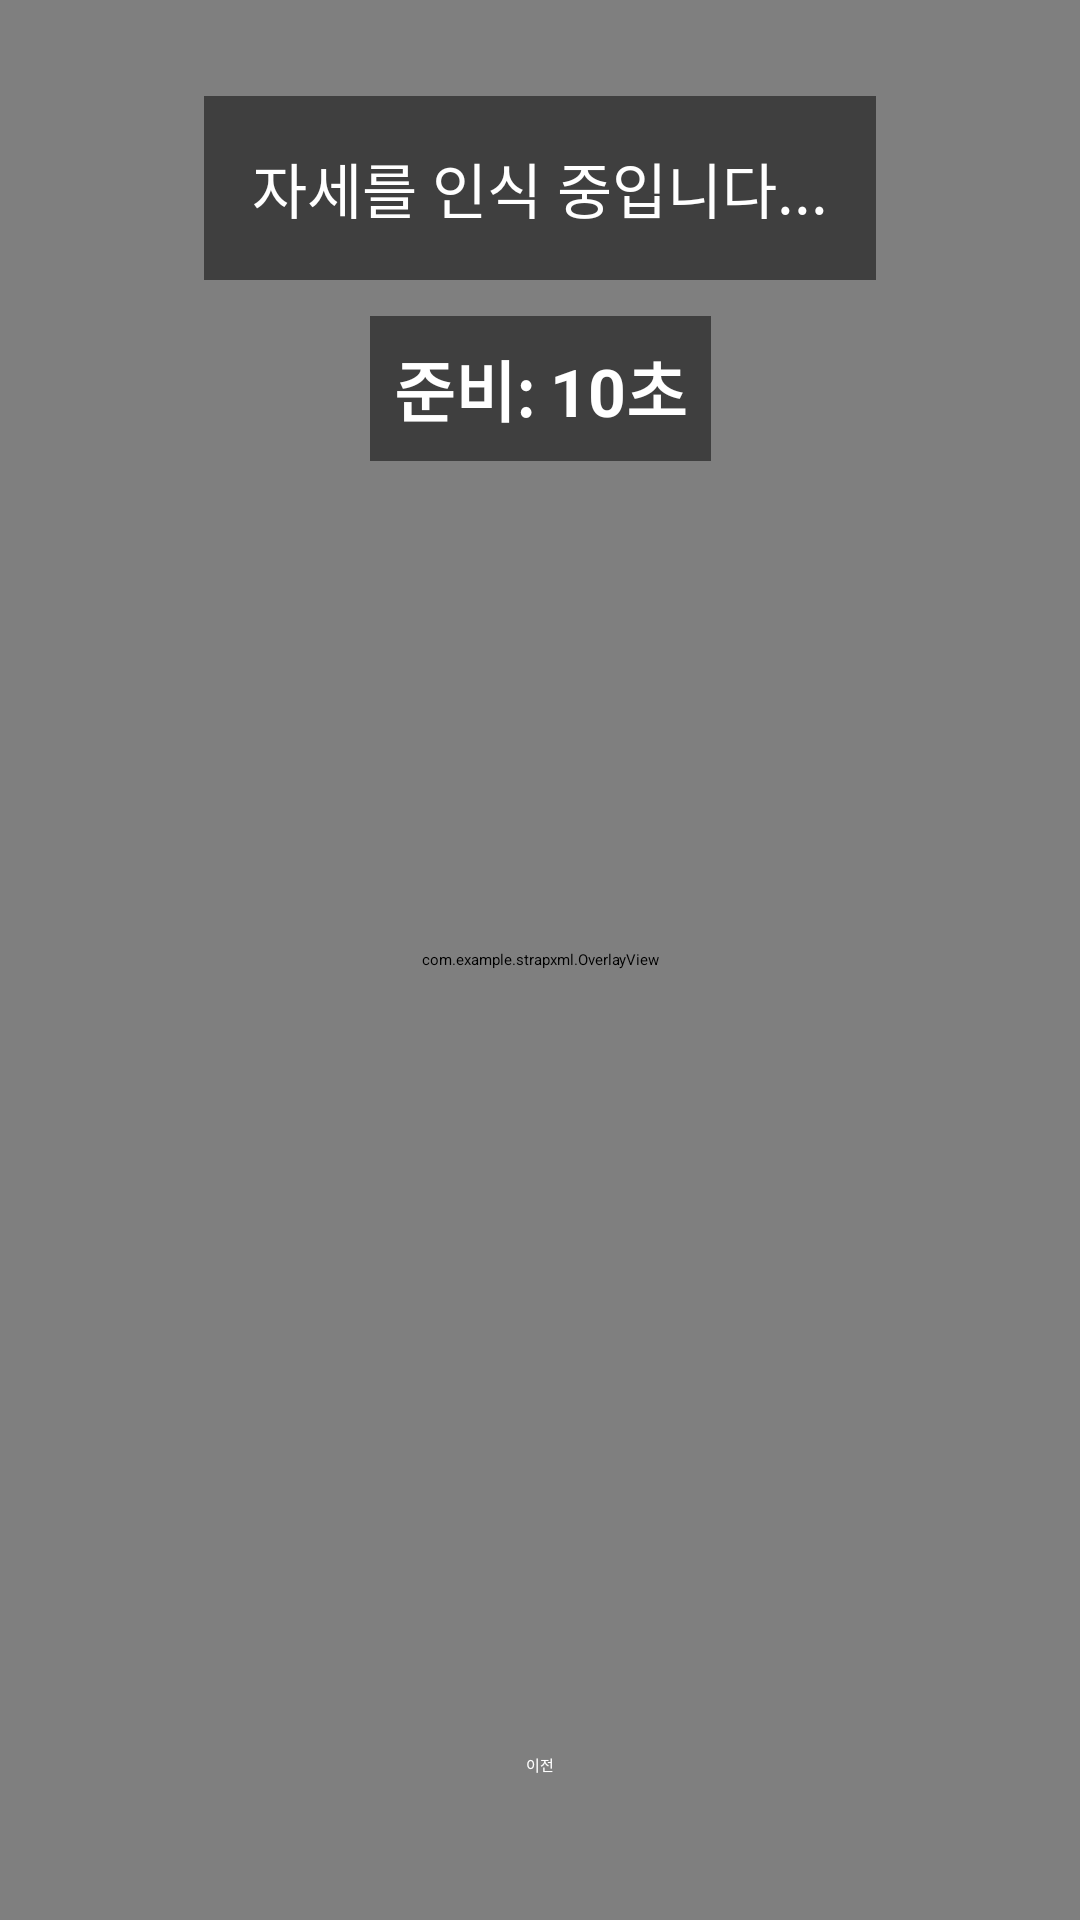

Layout XML and referenced resources for this Android screen:
<!-- AndroidManifest.xml: application theme Theme.MyApplication -->
<!-- res/layout/fragment_pose_analysis.xml -->
<?xml version="1.0" encoding="utf-8"?>
<androidx.constraintlayout.widget.ConstraintLayout
    xmlns:android="http://schemas.android.com/apk/res/android"
    xmlns:app="http://schemas.android.com/apk/res-auto"
    xmlns:tools="http://schemas.android.com/tools"
    android:layout_width="match_parent"
    android:layout_height="match_parent"
    tools:context=".PoseAnalysisFragment">

    <androidx.camera.view.PreviewView
        android:id="@+id/viewFinder"
        android:layout_width="match_parent"
        android:layout_height="match_parent"
        app:layout_constraintBottom_toBottomOf="parent"
        app:layout_constraintEnd_toEndOf="parent"
        app:layout_constraintStart_toStartOf="parent"
        app:layout_constraintTop_toTopOf="parent" />

    <com.example.strapxml.TargetPoseOverlayView
        android:id="@+id/targetOverlayView"
        android:layout_width="match_parent"
        android:layout_height="match_parent"
        android:background="@android:color/transparent"
        app:layout_constraintBottom_toBottomOf="parent"
        app:layout_constraintEnd_toEndOf="parent"
        app:layout_constraintStart_toStartOf="parent"
        app:layout_constraintTop_toTopOf="parent" />

    <com.example.strapxml.OverlayView
        android:id="@+id/overlayView"
        android:layout_width="match_parent"
        android:layout_height="match_parent"
        android:background="@android:color/transparent"
        app:layout_constraintBottom_toBottomOf="parent"
        app:layout_constraintEnd_toEndOf="parent"
        app:layout_constraintStart_toStartOf="parent"
        app:layout_constraintTop_toTopOf="parent" />

    <TextView
        android:id="@+id/tvFeedback"
        android:layout_width="wrap_content"
        android:layout_height="wrap_content"
        android:layout_marginTop="32dp"
        android:background="#80000000"
        android:padding="16dp"
        android:text="자세를 인식 중입니다..."
        android:textColor="@android:color/white"
        android:textSize="20sp"
        android:gravity="center"
        app:layout_constraintTop_toTopOf="parent"
        app:layout_constraintEnd_toEndOf="parent"
        app:layout_constraintStart_toStartOf="parent" />

    <TextView
        android:id="@+id/tvTimer"
        android:layout_width="wrap_content"
        android:layout_height="wrap_content"
        android:layout_marginTop="12dp"
        android:text="준비: 10초"
        android:textColor="@android:color/white"
        android:textSize="22sp"
        android:textStyle="bold"
        android:background="#80000000"
        android:padding="8dp"
        app:layout_constraintTop_toBottomOf="@+id/tvFeedback"
        app:layout_constraintEnd_toEndOf="parent"
        app:layout_constraintStart_toStartOf="parent" />

    <Button
        android:id="@+id/btnBack"
        android:layout_width="wrap_content"
        android:layout_height="wrap_content"
        android:layout_marginBottom="32dp"
        android:text="이전"
        android:textColor="@android:color/white"
        android:padding="16dp"
        app:backgroundTint="#80000000"
        app:strokeWidth="2dp"
        app:strokeColor="@android:color/white"
        app:layout_constraintBottom_toBottomOf="parent"
        app:layout_constraintEnd_toEndOf="parent"
        app:layout_constraintStart_toStartOf="parent" />

    <Button
        android:id="@+id/btnCaptureData"
        android:layout_width="wrap_content"
        android:layout_height="wrap_content"
        android:text="📷 모션 데이터 추출"
        android:visibility="gone"
        app:layout_constraintBottom_toBottomOf="parent"
        app:layout_constraintStart_toStartOf="parent" />

</androidx.constraintlayout.widget.ConstraintLayout>
<!-- resources referenced by this layout -->
<resources>

</resources>
